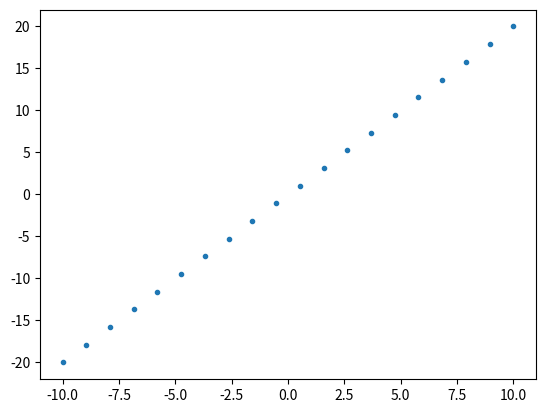

Source code (Python):
# Função do 1 grau
# y = ax + b
import numpy as np
import matplotlib.pyplot as plt
a = 2
b = 0
x = np.linspace(-10,10,20)
y=a*x+b
plt.plot(x,y,".")